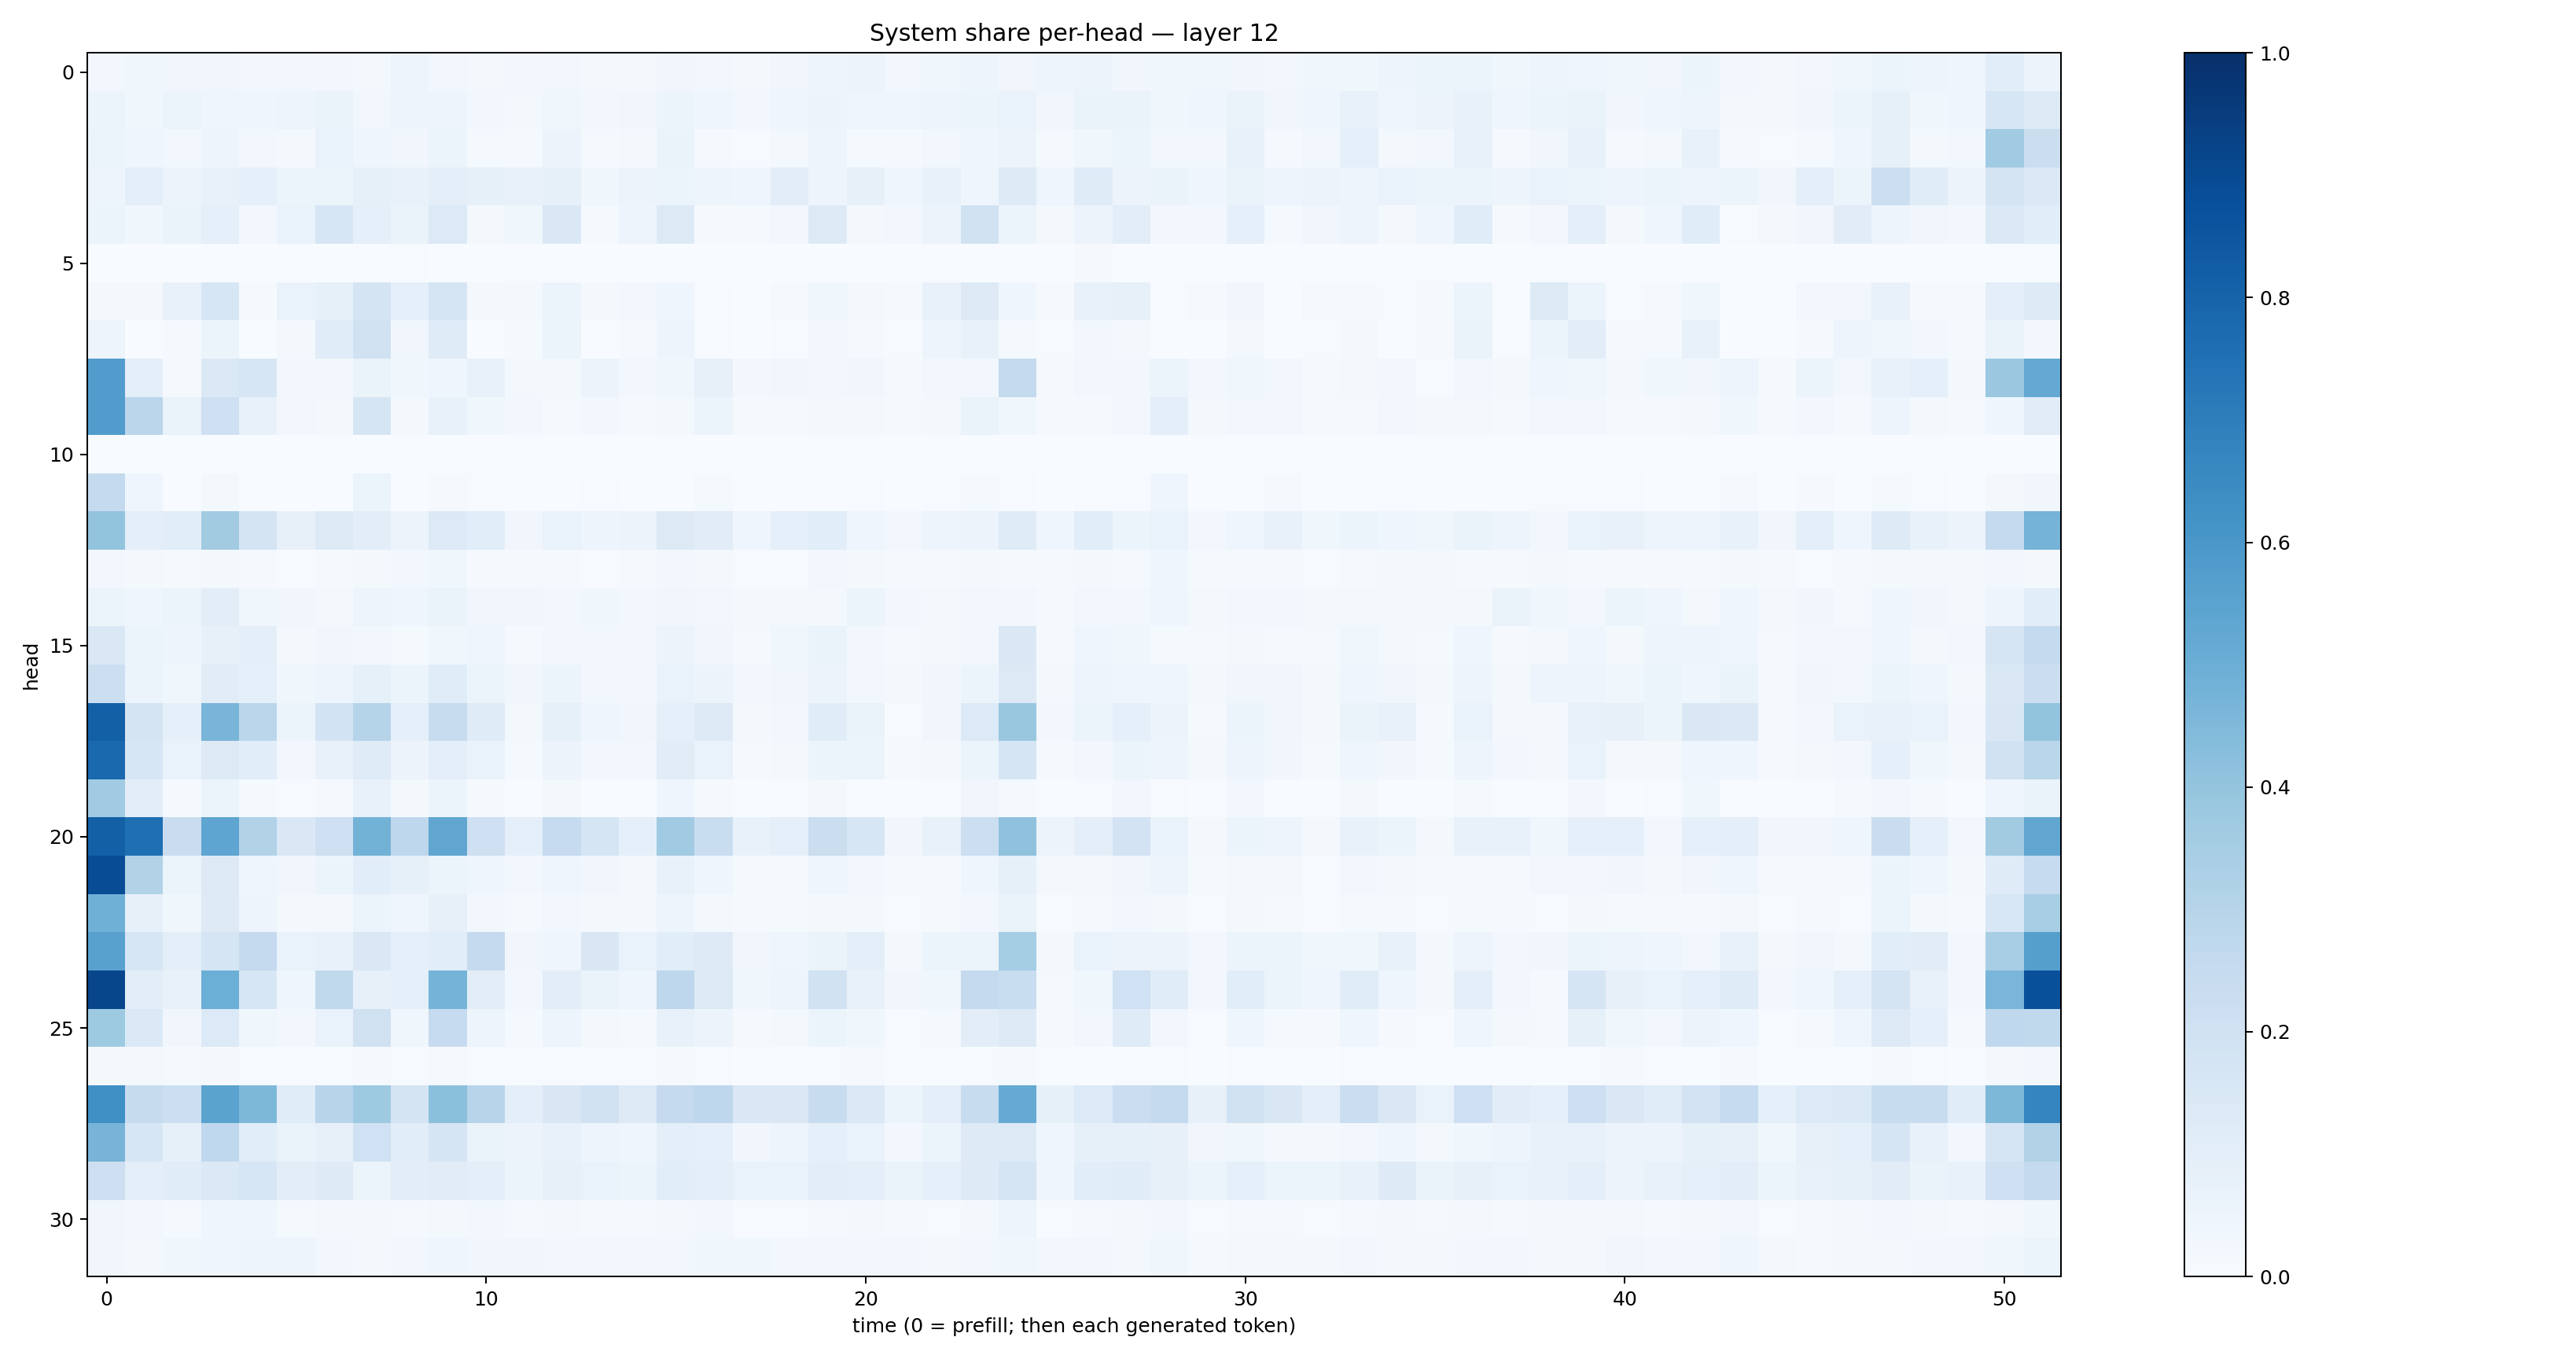

The file beside this chart, header and first rows:
0.030414667, 0.03590021, 0.033720262, 0.03486684, 0.027219398, 0.030346882, 0.024261983, 0.020566653, 0.049602114, 0.02726327, 0.02307793, 0.024991568, 0.029626712, 0.01881466, 0.021802496, 0.033210408, 0.031039285, 0.019012872, 0.03137153, 0.050465487, 0.05695327, 0.026734104, 0.03564817, 0.046921793
0.054, 0.03851, 0.05078, 0.0456, 0.04479, 0.04939, 0.06491, 0.02932, 0.05043, 0.04727, 0.02858, 0.02175, 0.03836, 0.02805, 0.0327, 0.06133, 0.03972, 0.02901, 0.04061, 0.05836, 0.04534, 0.03937, 0.04912, 0.05989
0.05913, 0.0441, 0.02984, 0.04731, 0.024, 0.02276, 0.06896, 0.04299, 0.03478, 0.0607, 0.01344, 0.01472, 0.05533, 0.01174, 0.02004, 0.06355, 0.01009, 0.00751, 0.017, 0.04762, 0.01181, 0.01558, 0.02804, 0.04595
0.04878, 0.0987, 0.05762, 0.07811, 0.08717, 0.05363, 0.06081, 0.0822, 0.07148, 0.09528, 0.08429, 0.07185, 0.08543, 0.03884, 0.05553, 0.05325, 0.04814, 0.04365, 0.1018, 0.04824, 0.07947, 0.04169, 0.07441, 0.04111
0.05304, 0.03696, 0.0626, 0.09058, 0.02408, 0.0674, 0.1578, 0.09314, 0.06415, 0.1352, 0.01851, 0.03794, 0.1451, 0.01455, 0.0496, 0.1313, 0.007914, 0.01502, 0.0279, 0.1327, 0.02307, 0.02364, 0.05804, 0.19
0.0005637, 0.0003145, 0.003144, 0.001727, 0.0002424, 0.002071, 0.0006052, 0.0008062, 0.003931, 0.002476, 0.0004727, 0.004046, 0.001704, 0.0002089, 0.002841, 0.001133, 0.0002827, 0.0002681, 0.001063, 0.001629, 0.001345, 0.001099, 0.005301, 0.001831
0.0196, 0.01922, 0.0706, 0.1571, 0.01206, 0.07011, 0.08325, 0.176, 0.08604, 0.1657, 0.02191, 0.01932, 0.06202, 0.01593, 0.02704, 0.04537, 0.006333, 0.003544, 0.01297, 0.03656, 0.01616, 0.0128, 0.07393, 0.1308
0.05009, 0.001948, 0.01224, 0.05369, 0.002849, 0.01839, 0.1164, 0.1964, 0.0345, 0.1209, 0.002628, 0.01331, 0.05891, 0.001658, 0.01009, 0.0484, 0.006332, 0.001153, 0.003959, 0.02563, 0.01146, 0.006864, 0.04944, 0.07339
0.576, 0.09695, 0.01342, 0.1379, 0.1614, 0.02719, 0.02634, 0.06367, 0.03582, 0.04536, 0.07788, 0.01743, 0.01961, 0.05595, 0.02862, 0.03588, 0.07944, 0.02652, 0.03303, 0.02746, 0.03345, 0.01191, 0.03102, 0.03027
0.5763, 0.2833, 0.06586, 0.2096, 0.07468, 0.03008, 0.02125, 0.166, 0.01978, 0.07526, 0.03604, 0.02673, 0.01394, 0.02674, 0.01011, 0.02042, 0.0532, 0.01267, 0.01209, 0.02028, 0.02173, 0.009575, 0.01998, 0.0652
0.003274, 0.0007543, 5.66871e-05, 0.0001221, 0.0002073, 0.0005001, 6.47555e-05, 0.000116, 0.0002213, 4.5643676e-05, 0.0008032, 0.005888, 0.000901, 0.0001253, 4.8186812e-05, 0.0001293, 0.001346, 9.669353e-05, 6.570814e-05, 0.0001283, 8.5669984e-05, 0.0002705, 0.0001154, 0.0002941
0.2554, 0.03975, 0.00155, 0.01568, 0.00387, 0.002394, 0.003296, 0.06149, 0.002903, 0.007953, 0.006373, 0.003189, 0.003318, 0.005, 0.002067, 0.00263, 0.01176, 0.00219, 0.002742, 0.001899, 0.005106, 0.002135, 0.006444, 0.01234
0.3991, 0.1005, 0.1078, 0.3606, 0.1769, 0.07912, 0.1286, 0.1035, 0.05675, 0.1361, 0.1056, 0.03415, 0.06649, 0.04933, 0.05517, 0.1285, 0.1118, 0.04607, 0.08806, 0.1086, 0.0406, 0.0286, 0.04725, 0.05761
0.03069, 0.02195, 0.0112, 0.0227, 0.008197, 0.007438, 0.01236, 0.01666, 0.02561, 0.03578, 0.01145, 0.008515, 0.01468, 0.006903, 0.008684, 0.02446, 0.02032, 0.007138, 0.005642, 0.02423, 0.02313, 0.0124, 0.009336, 0.01822
0.05921, 0.04329, 0.06052, 0.104, 0.03821, 0.03356, 0.01868, 0.04837, 0.04437, 0.06342, 0.03295, 0.03191, 0.02758, 0.03771, 0.02655, 0.0343, 0.03074, 0.01735, 0.02076, 0.02056, 0.05911, 0.02493, 0.02105, 0.02673
0.1438, 0.05206, 0.05, 0.07946, 0.09584, 0.0209, 0.03328, 0.02718, 0.01413, 0.03886, 0.04656, 0.009495, 0.03078, 0.02479, 0.02622, 0.05832, 0.03218, 0.01058, 0.03651, 0.06634, 0.025, 0.0104, 0.01794, 0.02988
0.2163, 0.06029, 0.03717, 0.1123, 0.09149, 0.03536, 0.04876, 0.08575, 0.05466, 0.1155, 0.05299, 0.03459, 0.05366, 0.02931, 0.02604, 0.06722, 0.05666, 0.03046, 0.03149, 0.05681, 0.02899, 0.01605, 0.03229, 0.0538
0.8157, 0.1786, 0.08669, 0.4658, 0.2846, 0.05418, 0.1851, 0.3001, 0.09375, 0.2354, 0.1209, 0.01829, 0.0855, 0.04532, 0.03445, 0.08897, 0.1268, 0.01668, 0.02813, 0.1166, 0.06432, 0.007042, 0.03255, 0.1348
0.7824, 0.1587, 0.06682, 0.1314, 0.1089, 0.02469, 0.07333, 0.1206, 0.0555, 0.1011, 0.06812, 0.0136, 0.05645, 0.02863, 0.02506, 0.1105, 0.06777, 0.01316, 0.02149, 0.05177, 0.06065, 0.007909, 0.02312, 0.06015
0.3653, 0.1045, 0.01307, 0.05311, 0.01535, 0.005439, 0.008618, 0.07316, 0.01674, 0.05125, 0.009483, 0.002473, 0.02051, 0.002875, 0.003216, 0.04031, 0.01093, 0.001592, 0.00303, 0.02182, 0.003804, 0.001473, 0.004156, 0.03169
0.8146, 0.756, 0.2303, 0.5361, 0.3103, 0.1418, 0.205, 0.4799, 0.276, 0.5337, 0.2041, 0.09295, 0.2497, 0.1716, 0.08919, 0.367, 0.2327, 0.07631, 0.08621, 0.2239, 0.1627, 0.0351, 0.07709, 0.2163
0.8884, 0.3148, 0.06148, 0.1281, 0.04059, 0.03326, 0.05158, 0.1063, 0.08284, 0.05947, 0.0445, 0.02661, 0.04065, 0.03206, 0.01711, 0.07549, 0.046, 0.01517, 0.01522, 0.04649, 0.02714, 0.008066, 0.01288, 0.04601
0.4918, 0.08154, 0.0388, 0.1283, 0.04809, 0.0171, 0.01882, 0.0617, 0.04004, 0.07848, 0.02911, 0.01537, 0.02581, 0.02023, 0.01715, 0.04837, 0.0168, 0.008373, 0.01188, 0.02032, 0.02096, 0.006465, 0.0118, 0.02459
0.5555, 0.1598, 0.09735, 0.169, 0.2515, 0.06934, 0.07063, 0.142, 0.0909, 0.1077, 0.2534, 0.03247, 0.04471, 0.1497, 0.06873, 0.1056, 0.1251, 0.0348, 0.04513, 0.06427, 0.09498, 0.01701, 0.06189, 0.05284
0.9112, 0.1037, 0.077, 0.4978, 0.1608, 0.04386, 0.265, 0.0787, 0.09126, 0.4748, 0.1047, 0.02746, 0.1018, 0.06506, 0.04081, 0.2735, 0.1277, 0.03821, 0.04961, 0.1932, 0.07614, 0.03244, 0.03889, 0.2529
0.3731, 0.1378, 0.03449, 0.1358, 0.03535, 0.02921, 0.06656, 0.1954, 0.03577, 0.2469, 0.04816, 0.01539, 0.05034, 0.02199, 0.01259, 0.07404, 0.05594, 0.0102, 0.01748, 0.05155, 0.03743, 0.007228, 0.01308, 0.1038
0.01699, 0.01592, 0.01449, 0.01585, 0.004762, 0.006848, 0.004573, 0.008649, 0.00587, 0.01245, 0.007338, 0.005274, 0.007298, 0.004606, 0.004074, 0.008174, 0.006176, 0.001562, 0.003091, 0.004024, 0.01085, 0.00166, 0.002272, 0.007055
0.6321, 0.2431, 0.2176, 0.5481, 0.4552, 0.1154, 0.296, 0.372, 0.178, 0.4212, 0.2963, 0.09422, 0.1521, 0.1964, 0.1281, 0.2502, 0.2737, 0.1441, 0.1472, 0.2344, 0.1383, 0.05317, 0.09429, 0.2404
0.4705, 0.1599, 0.08592, 0.2683, 0.1062, 0.06402, 0.08086, 0.2009, 0.1077, 0.1685, 0.06431, 0.05811, 0.07686, 0.04712, 0.04243, 0.09913, 0.08646, 0.03499, 0.04756, 0.08605, 0.06905, 0.02826, 0.0592, 0.1236
0.2119, 0.09484, 0.1158, 0.1377, 0.1602, 0.1023, 0.1243, 0.06108, 0.1021, 0.1124, 0.1015, 0.05178, 0.07981, 0.06713, 0.05875, 0.1076, 0.09526, 0.06717, 0.06728, 0.1041, 0.09389, 0.06333, 0.08935, 0.1249
0.03413, 0.02616, 0.01218, 0.04176, 0.04058, 0.01278, 0.02313, 0.01982, 0.01512, 0.02189, 0.03058, 0.008731, 0.01874, 0.01331, 0.008676, 0.01717, 0.0243, 0.0055, 0.004949, 0.01485, 0.01729, 0.009095, 0.006939, 0.02291
0.03368, 0.02135, 0.03819, 0.03932, 0.04925, 0.05066, 0.0271, 0.02253, 0.03026, 0.04157, 0.03418, 0.03315, 0.02896, 0.02849, 0.02415, 0.03057, 0.03868, 0.03718, 0.02762, 0.02995, 0.02726, 0.02917, 0.02128, 0.02417
